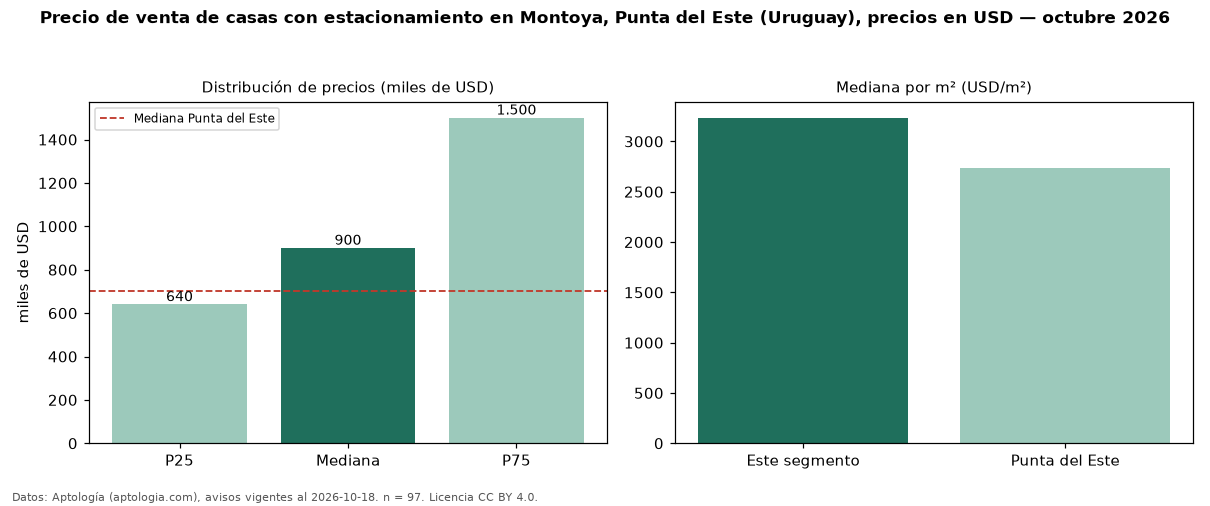

Source data for this figure (header and first rows):
seccion, metrica, valor, moneda, n
filtro, parq1, con estacionamiento, , 97
precio, p25, 640000, USD, 97
precio, mediana, 900000, USD, 97
precio, p75, 1500000, USD, 97
precio, minimo, 325000, USD, 97
precio, maximo, 3800000, USD, 97
m2, mediana_precio_m2, 3234, USD, 93
m2, area_mediana_m2, 274.0, m2, 93
banos, mediana_banos, 3.0, , 
parqueadero, pct_con_parqueadero, 100.0, %, 97
habitaciones, 3+, 900000, USD, 95
ciudad, mediana_ciudad_referencia, 700000, USD, 
ciudad, mediana_m2_ciudad, 2734, USD, 
fuente, fecha_datos, 2026-10-18, , 
fuente, atribucion, https://www.aptologia.com/uy/venta/punta…, , 
fuente, licencia, CC BY 4.0, , 
